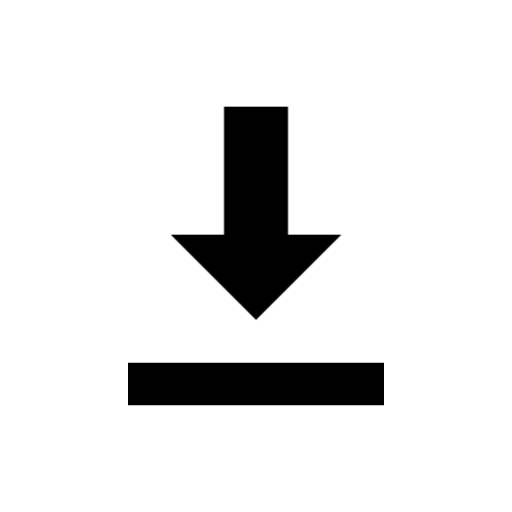
t = 0.00 s
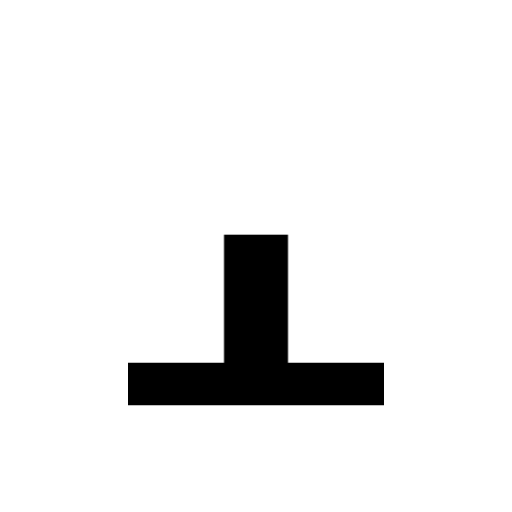
t = 0.33 s
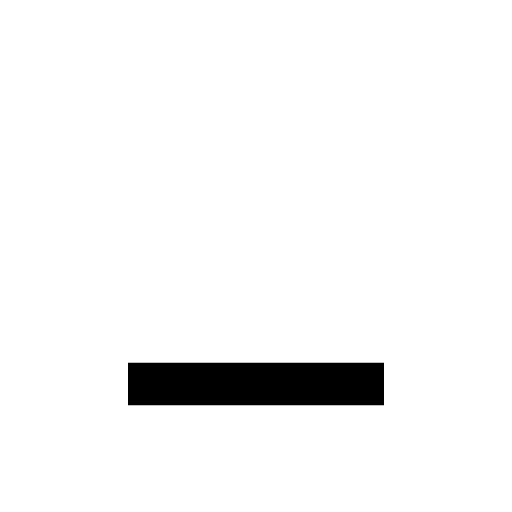
t = 0.65 s
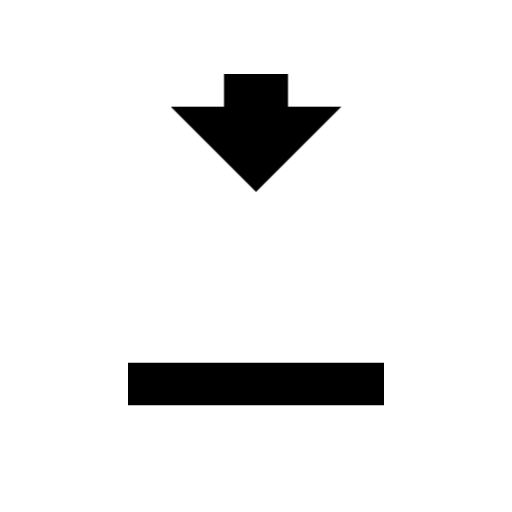
t = 0.98 s

The animated SVG that drew these frames (rendered in a browser with its animation timeline set to each time). Animation: 1 CSS @keyframes rule; one cycle of 1.30 s, repeats indefinitely.

<svg width="128" height="128" viewBox="0 0 24 24" xmlns="http://www.w3.org/2000/svg">
    <style>
        /* Animation Keyframes */
        @keyframes conveyorBelt {
            0% { transform: translateY(0); }
            100% { transform: translateY(24px); }
        }

        /* Apply Animation */
        .infinite-scroll {
            animation: conveyorBelt 1.3s linear infinite;
        }

        /* Dynamic Colors */
        .circle-bg {
            fill: #ffffff;
        }
        .icon-part {
            fill: #000000;
        }
    </style>

    <defs>
        <clipPath id="scroll-window">
            <rect x="0" y="3.5" width="24" height="13.5" />
        </clipPath>
    </defs>

    <circle class="circle-bg" cx="12" cy="12" r="11" />

    <g clip-path="url(#scroll-window)">
        <g class="infinite-scroll">
            <path class="icon-part" d="M12 15l-4-4h2.5V5h3v6H16z"/>
            <path class="icon-part" d="M12 15l-4-4h2.5V5h3v6H16z" transform="translate(0, -24)"/>
        </g>
    </g>

    <path class="icon-part" d="M6 17h12v2H6z"/>
</svg>